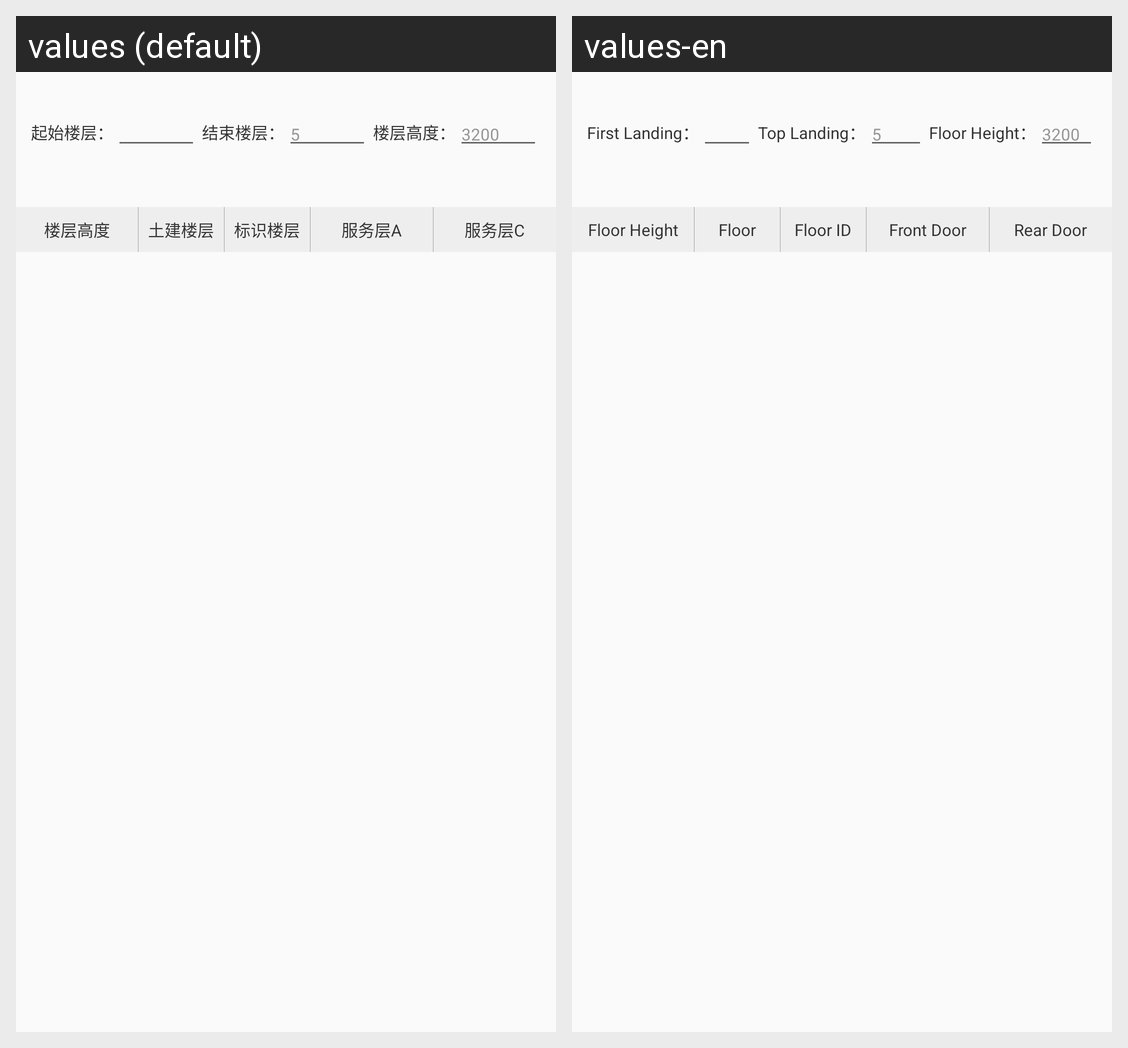

Here is an Android app screen in its default locale and in the app's own translations. Write out the translated-string differences for the strings that appear on this screen.
Android screen res/layout/fragment_floor_station_param.xml rendered under 2 locales, left to right: values (default), values-en. Device: Nexus 5 (rendered at 1080×1920; each locale shown at half size, 540×960, under a caption strip naming it); theme BaseTheme.
Strings drawn on this screen, with the default value and each locale's value (text and hints the layout hard-codes, and strings that could not be matched under every locale, appear in the picture but are not listed):

starting_floor
  values: 起始楼层：
  values-en: First Landing：

end_floor
  values: 结束楼层：
  values-en: Top Landing：

floor_height
  values: 楼层高度：
  values-en: Floor Height：

hegiht
  values: 楼层高度
  values-en: Floor Height

layout_floor
  values: 土建楼层
  values-en: Floor

identify_floor
  values: 标识楼层
  values-en: Floor ID

serving_floor_a
  values: 服务层A
  values-en: Front Door

serving_floor_c
  values: 服务层C
  values-en: Rear Door
